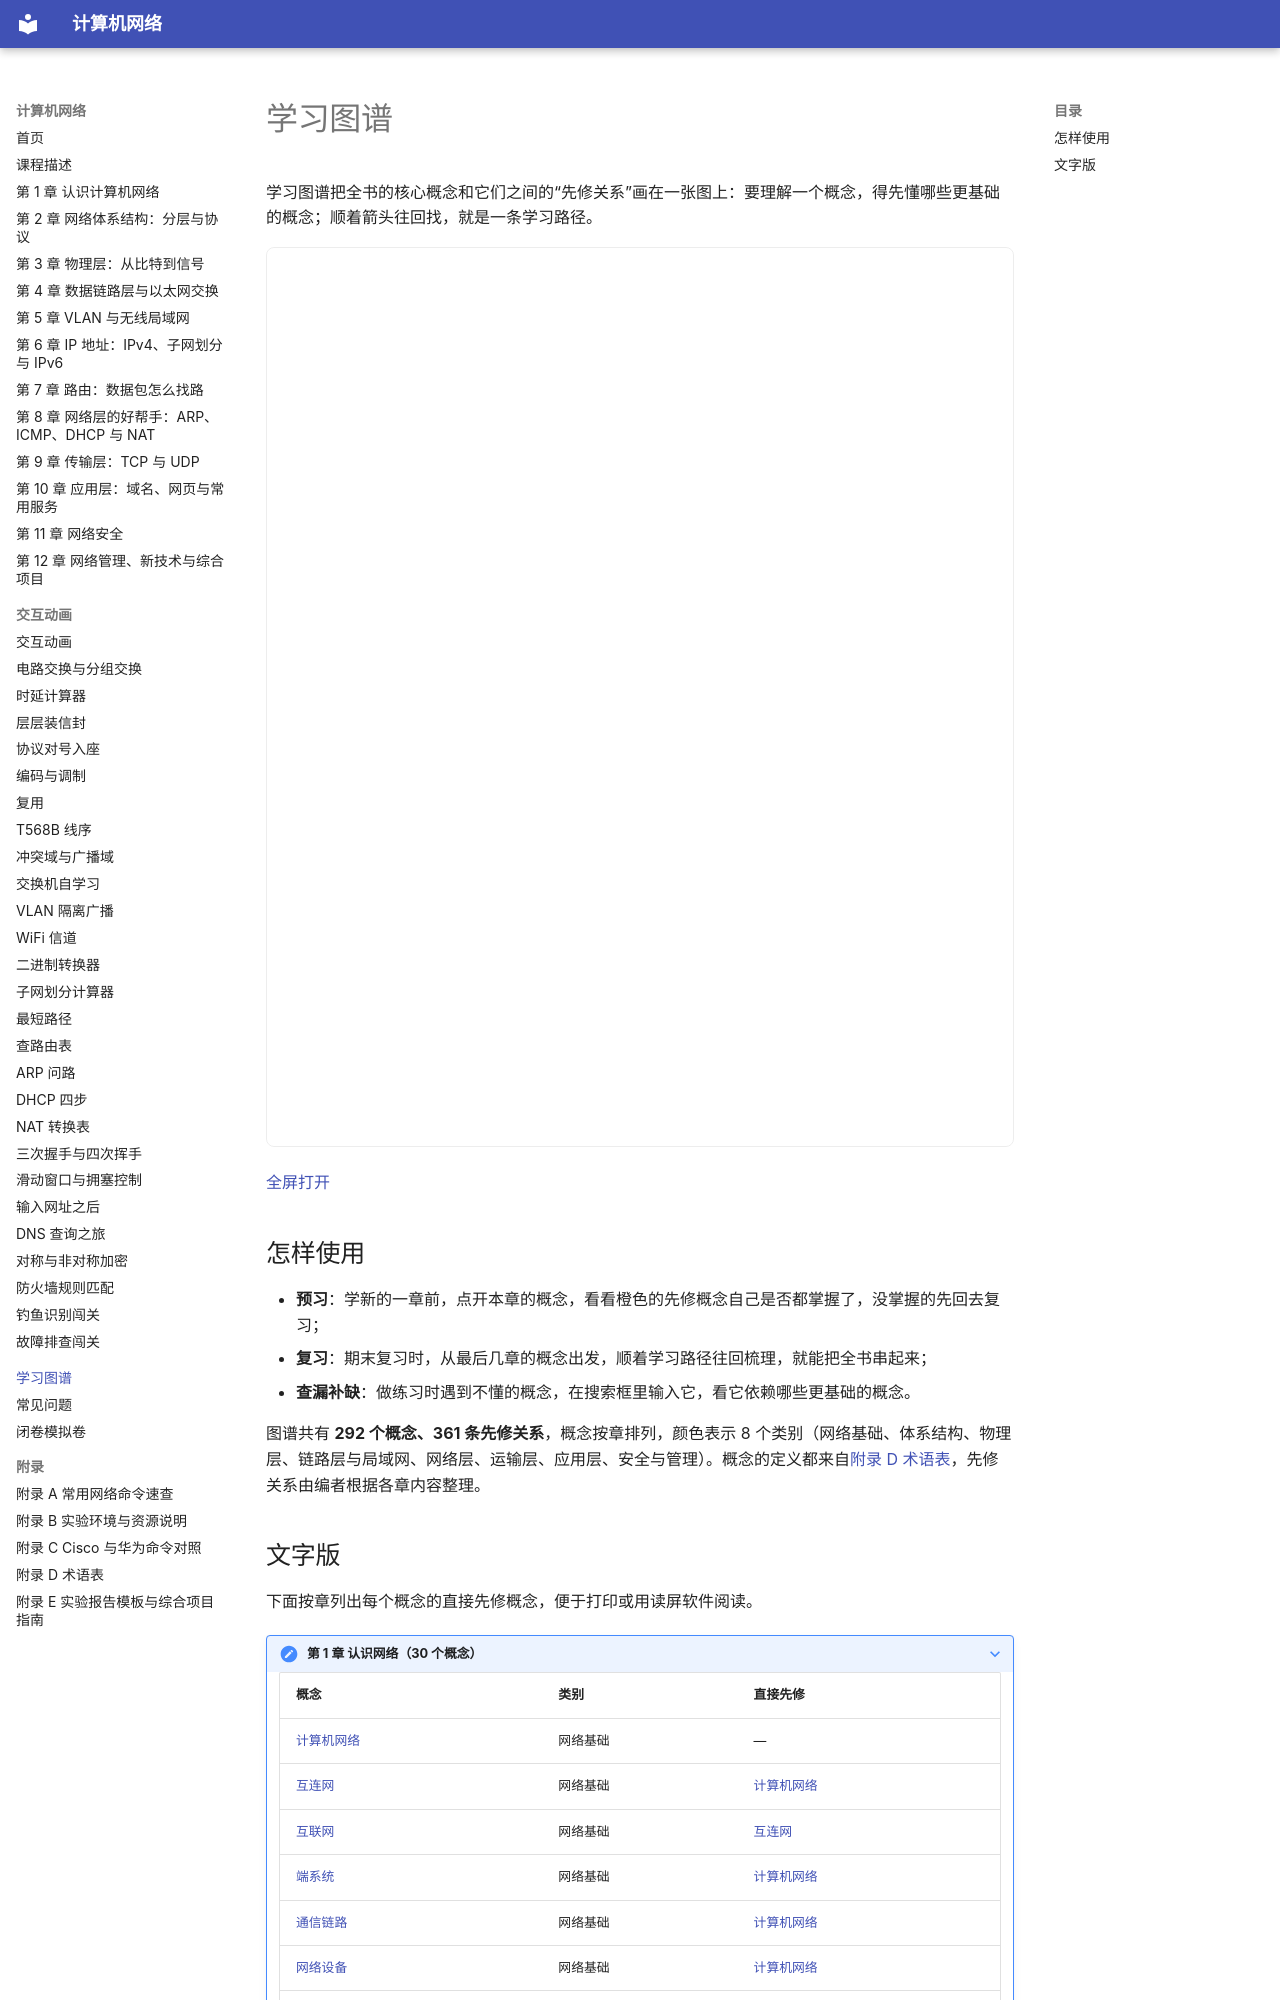

repository: MingziFu9/computer-network · page: learning-graph/index.html · generator: mkdocs

---
title: 学习图谱
description: 全书核心概念及其先修关系，点一个概念就能看到学习路径
---

# 学习图谱

学习图谱把全书的核心概念和它们之间的“先修关系”画在一张图上：要理解一个概念，得先懂哪些更基础的概念；顺着箭头往回找，就是一条学习路径。

<iframe class="sim-frame" src="main.html" height="900" loading="lazy" title="学习图谱"></iframe>

[全屏打开](main.html){ target=_blank }

## 怎样使用

- **预习**：学新的一章前，点开本章的概念，看看橙色的先修概念自己是否都掌握了，没掌握的先回去复习；
- **复习**：期末复习时，从最后几章的概念出发，顺着学习路径往回梳理，就能把全书串起来；
- **查漏补缺**：做练习时遇到不懂的概念，在搜索框里输入它，看它依赖哪些更基础的概念。

<!-- graph:start -->

图谱共有 **292 个概念、361 条先修关系**，概念按章排列，颜色表示 8 个类别（网络基础、体系结构、物理层、链路层与局域网、网络层、运输层、应用层、安全与管理）。概念的定义都来自[附录 D 术语表](../appendix/glossary.md)，先修关系由编者根据各章内容整理。
